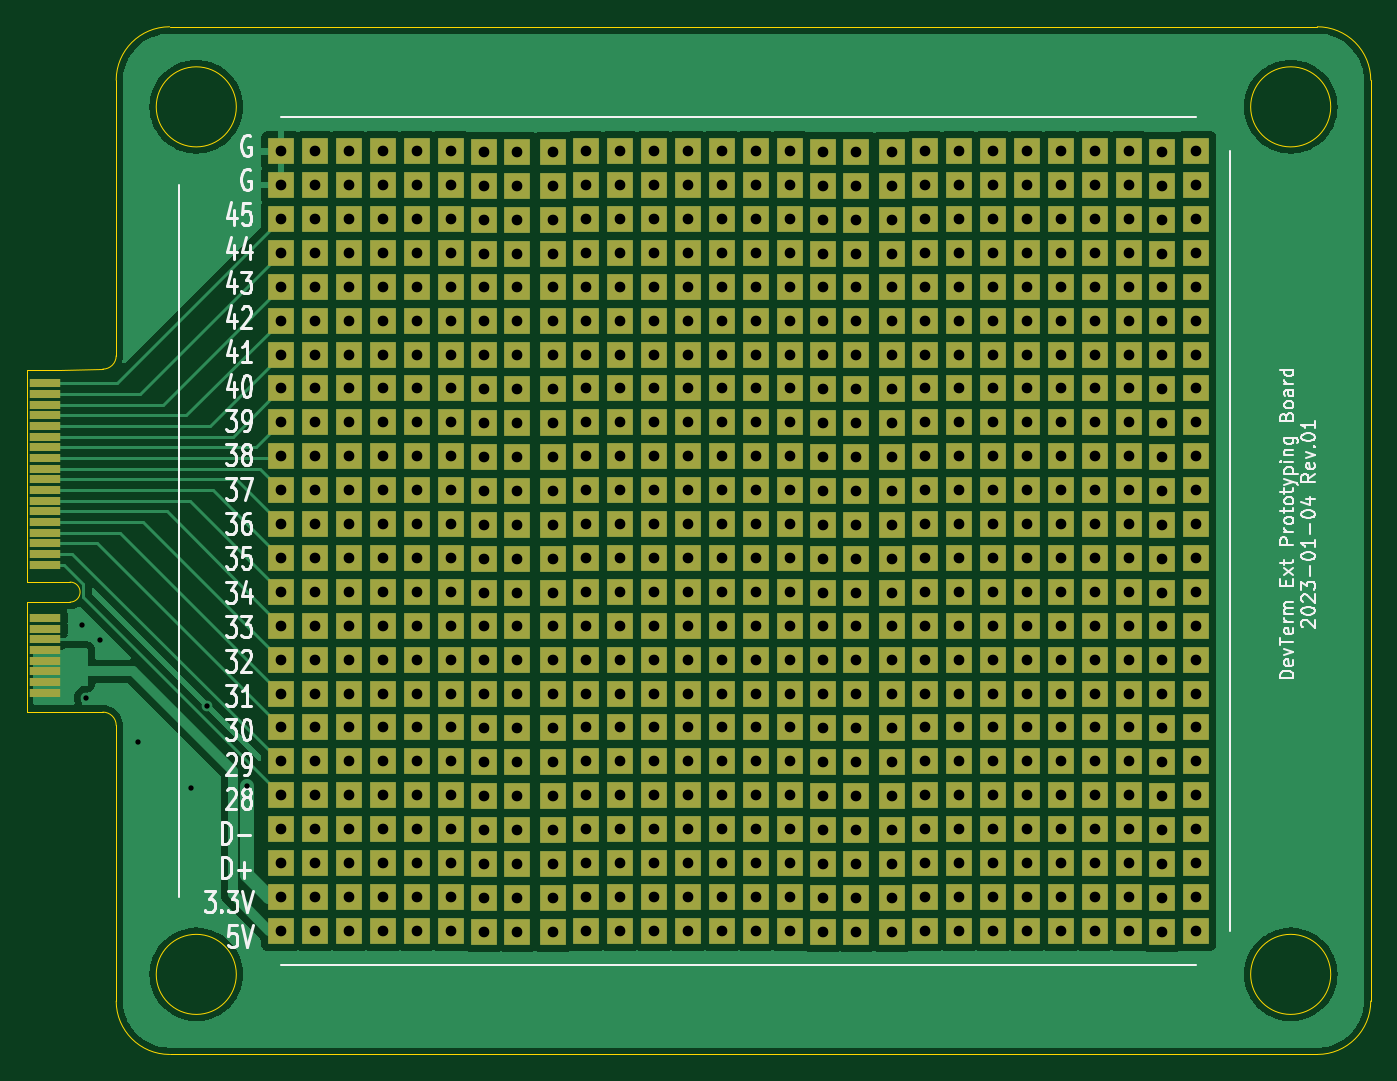
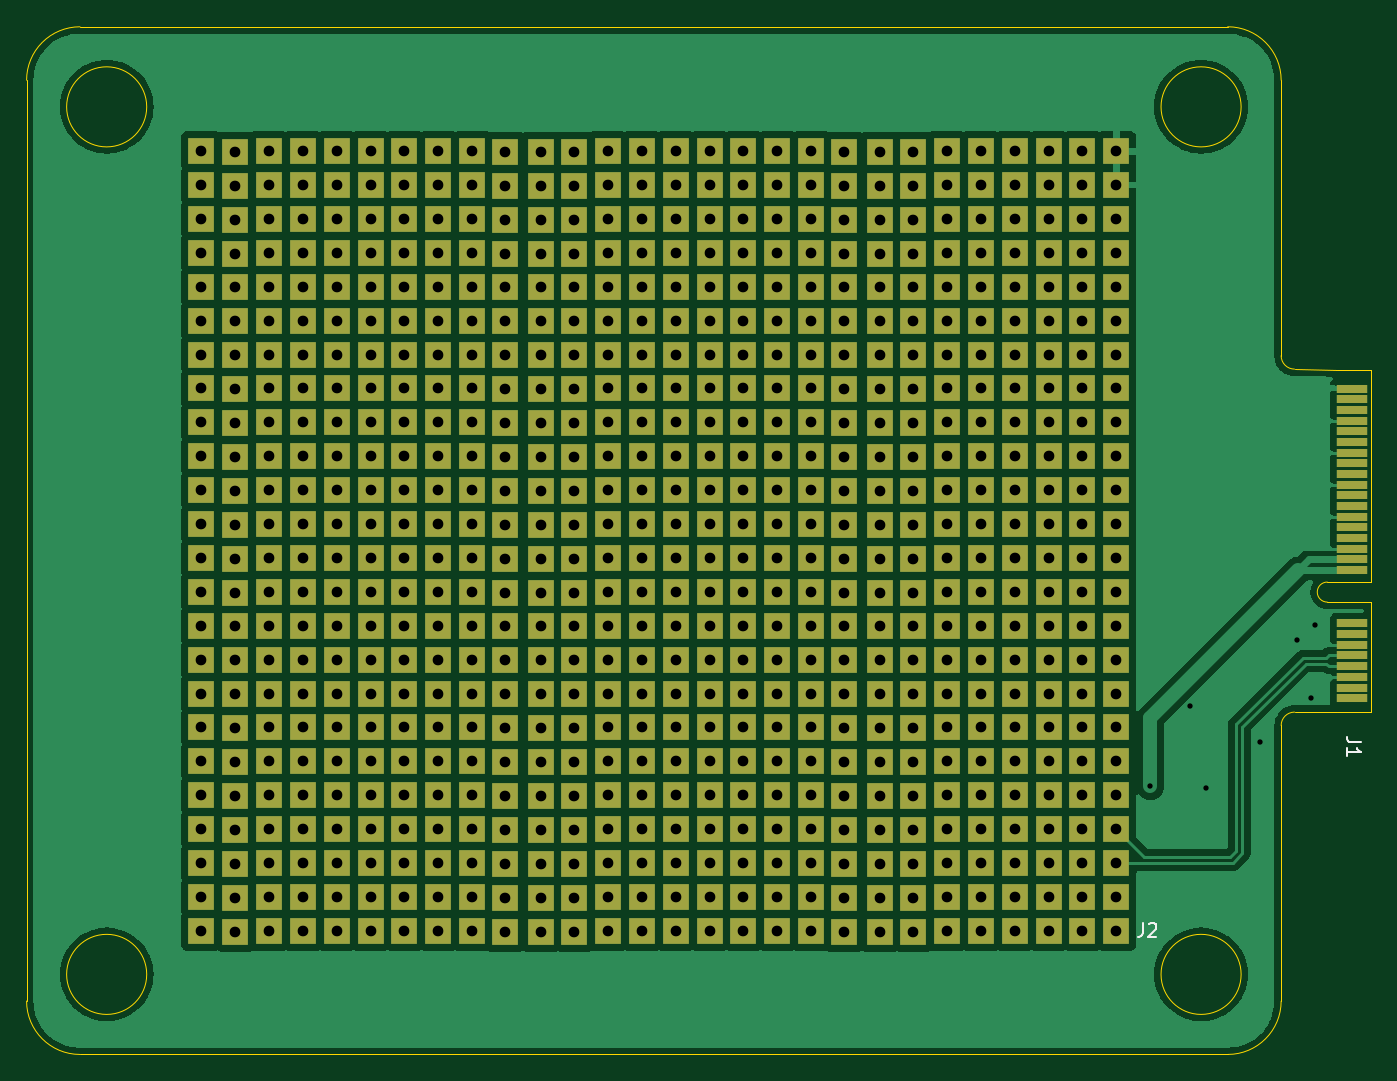
Circuit board: 11 layer files. Board 100.7 x 77.0 mm.
- bottom_copper: PrototypeBoard-CuBottom.gbr (77273 bytes)
- top_copper: PrototypeBoard-CuTop.gbr (66385 bytes)
- outline: PrototypeBoard-EdgeCuts.gbr (2156 bytes)
- bottom_mask: PrototypeBoard-MaskBottom.gbr (18338 bytes)
- top_mask: PrototypeBoard-MaskTop.gbr (18337 bytes)
- drill: PrototypeBoard-NPTH.drl (272 bytes)
- drill: PrototypeBoard-PTH.drl (8208 bytes)
- paste: PrototypeBoard-PasteBottom.gbr (461 bytes)
- paste: PrototypeBoard-PasteTop.gbr (461 bytes)
- bottom_silk: PrototypeBoard-SilkBottom.gbr (19160 bytes)
- top_silk: PrototypeBoard-SilkTop.gbr (45473 bytes)

=== bottom_copper: PrototypeBoard-CuBottom.gbr (77273 bytes, source omitted) ===
=== top_copper: PrototypeBoard-CuTop.gbr (66385 bytes, source omitted) ===
=== outline: PrototypeBoard-EdgeCuts.gbr ===
%TF.GenerationSoftware,KiCad,Pcbnew,(6.0.7)*%
%TF.CreationDate,2023-01-04T15:29:54-05:00*%
%TF.ProjectId,PrototypeBoard,50726f74-6f74-4797-9065-426f6172642e,rev?*%
%TF.SameCoordinates,Original*%
%TF.FileFunction,Profile,NP*%
%FSLAX46Y46*%
G04 Gerber Fmt 4.6, Leading zero omitted, Abs format (unit mm)*
G04 Created by KiCad (PCBNEW (6.0.7)) date 2023-01-04 15:29:54*
%MOMM*%
%LPD*%
G01*
G04 APERTURE LIST*
%TA.AperFunction,Profile*%
%ADD10C,0.100000*%
%TD*%
%TA.AperFunction,Profile*%
%ADD11C,0.050000*%
%TD*%
G04 APERTURE END LIST*
D10*
X92664412Y-113109558D02*
X95870014Y-113153190D01*
X96870012Y-65803272D02*
X96870012Y-86453218D01*
X100870004Y-61803282D02*
G75*
G03*
X96870012Y-65803272I66J-4000058D01*
G01*
X96870012Y-114153188D02*
X96870012Y-134803134D01*
X190870020Y-65803272D02*
G75*
G03*
X186870086Y-61803280I-3999820J172D01*
G01*
X92664412Y-87509558D02*
X95870014Y-87453216D01*
X105869994Y-67803268D02*
G75*
G03*
X105869994Y-67803268I-2999994J0D01*
G01*
X186870086Y-61803280D02*
X100870004Y-61803280D01*
X100870004Y-138803126D02*
X186870086Y-138803126D01*
X186870086Y-138803178D02*
G75*
G03*
X190870078Y-134803134I-86J4000078D01*
G01*
X96870010Y-114153188D02*
G75*
G03*
X95870014Y-113153190I-1000010J-12D01*
G01*
X105869994Y-132803138D02*
G75*
G03*
X105869994Y-132803138I-2999994J0D01*
G01*
X187870084Y-67803268D02*
G75*
G03*
X187870084Y-67803268I-2999994J0D01*
G01*
X95870014Y-87453212D02*
G75*
G03*
X96870012Y-86453218I86J999912D01*
G01*
X187870084Y-132803138D02*
G75*
G03*
X187870084Y-132803138I-2999994J0D01*
G01*
X190870078Y-134803134D02*
X190870078Y-121053098D01*
X190870078Y-121053098D02*
X190870078Y-79553308D01*
X96869974Y-134803134D02*
G75*
G03*
X100870004Y-138803126I4000026J34D01*
G01*
X190870078Y-79553308D02*
X190870078Y-65803272D01*
D11*
%TO.C,J1*%
X90164412Y-103409558D02*
X90164412Y-87509558D01*
X90164412Y-113109558D02*
X92664412Y-113109558D01*
X90164412Y-104909558D02*
X93414412Y-104909558D01*
X90164412Y-87509558D02*
X92664412Y-87509558D01*
X90164412Y-104909558D02*
X90164412Y-113109558D01*
X90164412Y-103409558D02*
X93414412Y-103409558D01*
X93414412Y-104909558D02*
G75*
G03*
X93414412Y-103409558I0J750000D01*
G01*
%TD*%
M02*

=== bottom_mask: PrototypeBoard-MaskBottom.gbr (18338 bytes, source omitted) ===
=== top_mask: PrototypeBoard-MaskTop.gbr (18337 bytes, source omitted) ===
=== drill: PrototypeBoard-NPTH.drl ===
M48
; DRILL file {KiCad (6.0.7)} date Wed Jan  4 15:29:54 2023
; FORMAT={-:-/ absolute / inch / decimal}
; #@! TF.CreationDate,2023-01-04T15:29:54-05:00
; #@! TF.GenerationSoftware,Kicad,Pcbnew,(6.0.7)
; #@! TF.FileFunction,NonPlated,1,2,NPTH
FMAT,2
INCH
%
G90
G05
T0
M30

=== drill: PrototypeBoard-PTH.drl (8208 bytes, source omitted) ===
=== paste: PrototypeBoard-PasteBottom.gbr ===
%TF.GenerationSoftware,KiCad,Pcbnew,(6.0.7)*%
%TF.CreationDate,2023-01-04T15:29:54-05:00*%
%TF.ProjectId,PrototypeBoard,50726f74-6f74-4797-9065-426f6172642e,rev?*%
%TF.SameCoordinates,Original*%
%TF.FileFunction,Paste,Bot*%
%TF.FilePolarity,Positive*%
%FSLAX46Y46*%
G04 Gerber Fmt 4.6, Leading zero omitted, Abs format (unit mm)*
G04 Created by KiCad (PCBNEW (6.0.7)) date 2023-01-04 15:29:54*
%MOMM*%
%LPD*%
G01*
G04 APERTURE LIST*
G04 APERTURE END LIST*
M02*

=== paste: PrototypeBoard-PasteTop.gbr ===
%TF.GenerationSoftware,KiCad,Pcbnew,(6.0.7)*%
%TF.CreationDate,2023-01-04T15:29:54-05:00*%
%TF.ProjectId,PrototypeBoard,50726f74-6f74-4797-9065-426f6172642e,rev?*%
%TF.SameCoordinates,Original*%
%TF.FileFunction,Paste,Top*%
%TF.FilePolarity,Positive*%
%FSLAX46Y46*%
G04 Gerber Fmt 4.6, Leading zero omitted, Abs format (unit mm)*
G04 Created by KiCad (PCBNEW (6.0.7)) date 2023-01-04 15:29:54*
%MOMM*%
%LPD*%
G01*
G04 APERTURE LIST*
G04 APERTURE END LIST*
M02*

=== bottom_silk: PrototypeBoard-SilkBottom.gbr (19160 bytes, source omitted) ===
=== top_silk: PrototypeBoard-SilkTop.gbr (45473 bytes, source omitted) ===
